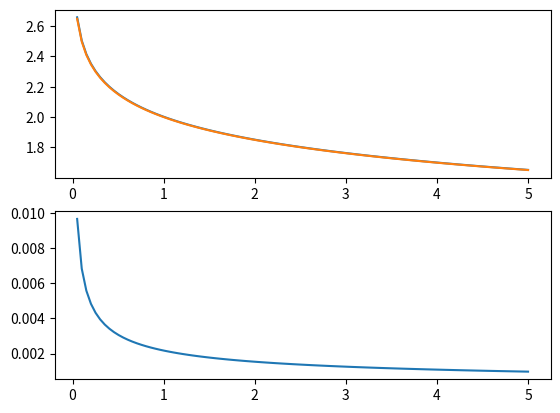

Recreate this plot in Python.
import numpy as np
import scipy as sp
import matplotlib.pyplot as plt
import sympy as syp

#C = 1
C = syp.symbols("C")
K_a = 10**-4
x = syp.symbols("x")
#K_a = syp.symbols("K_a")

real = x**2 / (C-x) - K_a
approxi = x**2 / C - K_a

#K_a_space = np.linspace(0,1,100,)[1:]
C_space = np.linspace(0,5,100)[1:]
x_real_space = np.array([])
x_approxi_space = np.array([])

for Cs in C_space:
    real_ks = real.subs(C,Cs)
    approxi_ks = approxi.subs(C,Cs)
    x_real = syp.solve(real_ks,x)[1]
    x_approxi = syp.solve(approxi_ks,x)[1]
    x_real_space = np.append(x_real_space,[float(x_real)])
    x_approxi_space = np.append(x_approxi_space,[float(x_approxi)])



x_real_space = -np.log10(x_real_space)
x_approxi_space = -np.log10(x_approxi_space)
x_delta_space = x_real_space - x_approxi_space

plt.subplot(2,1,1)
plt.plot(C_space, x_real_space)
plt.plot(C_space, x_approxi_space)

plt.subplot(2,1,2)
plt.plot(C_space,x_delta_space)

print(x_approxi_space)
print(x_real_space)

plt.show()
#산해리상수의 증가에 따른 근사식과 실제식이 구한 pH값의 차이
